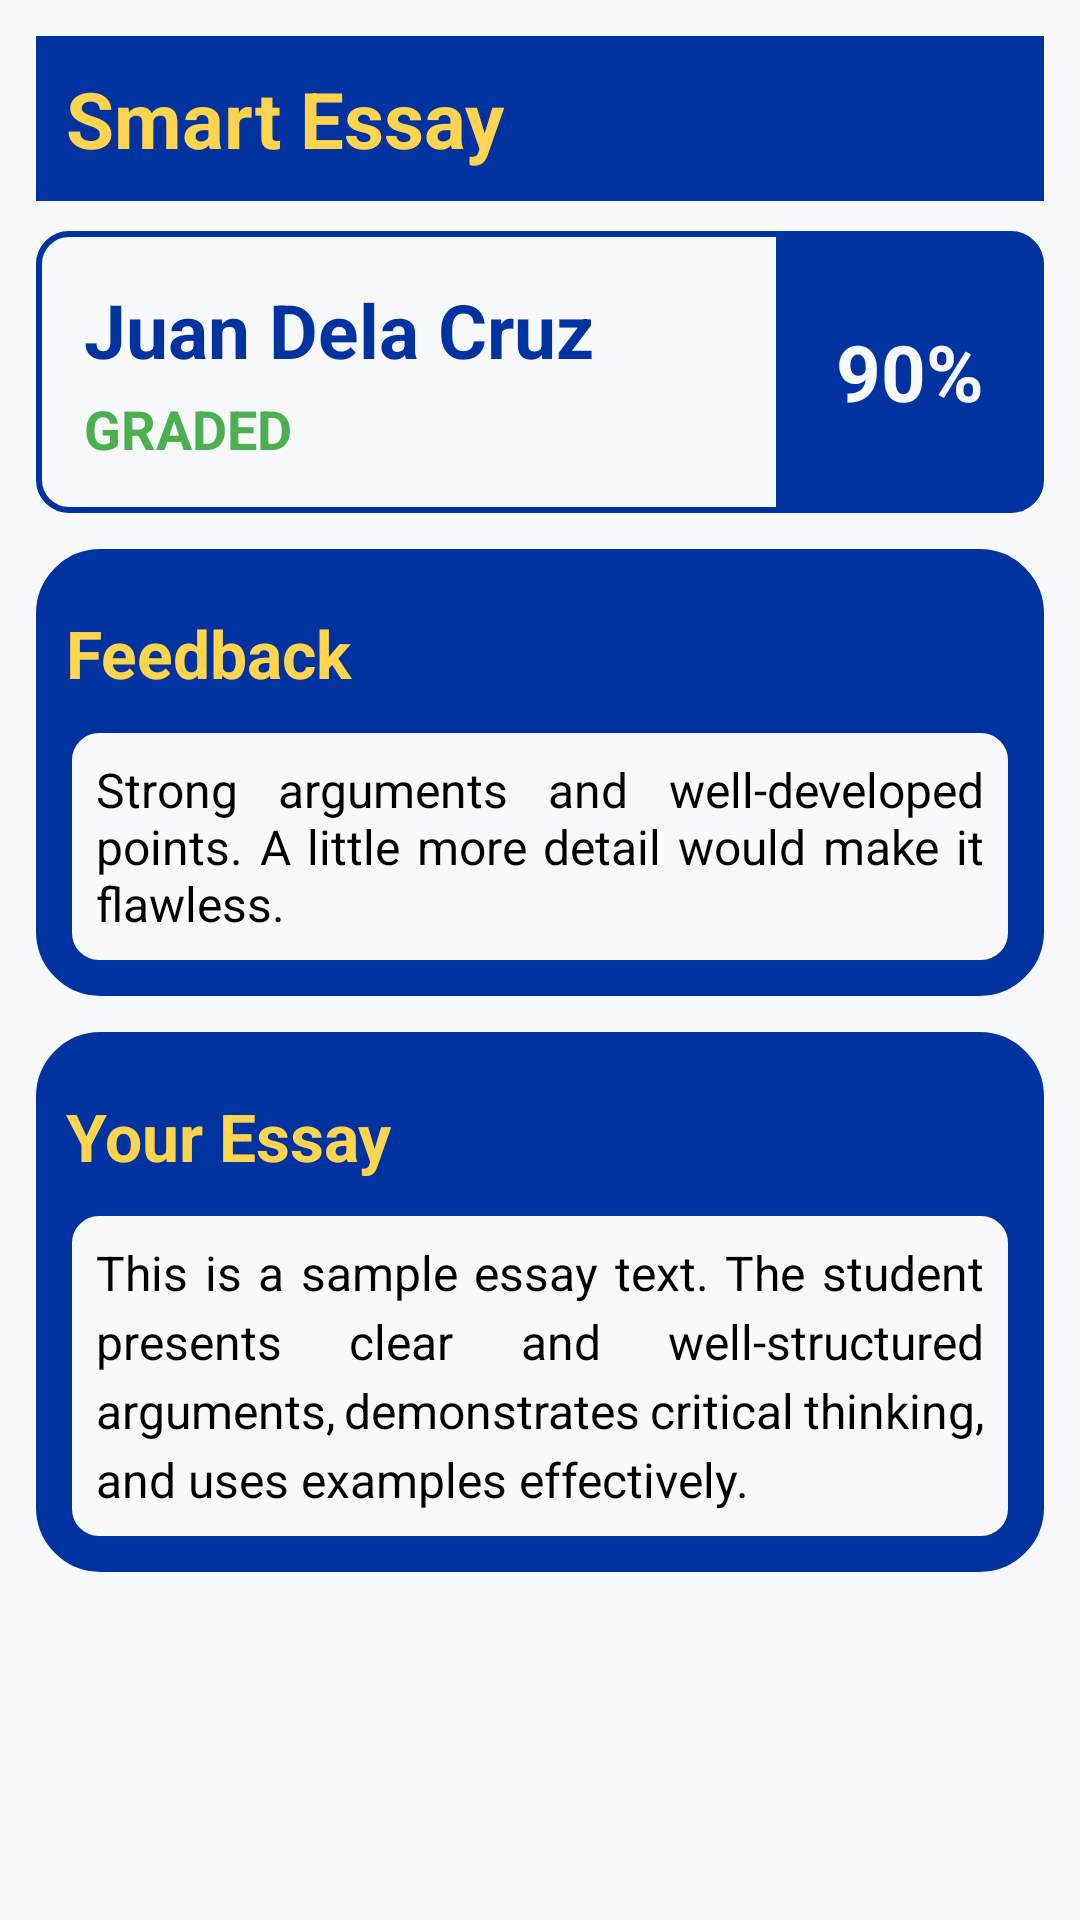

Android layout source for this screen:
<!-- AndroidManifest.xml: application theme Theme.SmartEssay -->
<!-- res/layout/activity_essay_result_student.xml -->
<?xml version="1.0" encoding="utf-8"?>
<androidx.constraintlayout.widget.ConstraintLayout xmlns:android="http://schemas.android.com/apk/res/android"
    xmlns:app="http://schemas.android.com/apk/res-auto"
    xmlns:tools="http://schemas.android.com/tools"
    android:id="@+id/main"
    android:layout_width="match_parent"
    android:layout_height="match_parent"
    tools:context=".MainActivity">

    
    <ScrollView
        android:layout_width="match_parent"
        android:layout_height="0dp"
        android:fillViewport="true"
        app:layout_constraintTop_toTopOf="parent"
        app:layout_constraintBottom_toBottomOf="parent">

        <LinearLayout
            android:layout_width="match_parent"
            android:layout_height="wrap_content"
            android:orientation="vertical"
            android:padding="12dp"
            android:background="@color/off_white">

            
            <LinearLayout
                android:layout_width="match_parent"
                android:layout_height="wrap_content"
                android:background="@color/blue_primary"
                android:padding="10dp"
                android:orientation="horizontal"
                android:paddingHorizontal="16dp"
                android:layout_marginBottom="10dp">

                <TextView
                    android:id="@+id/tvEssayTitle"
                    android:layout_width="wrap_content"
                    android:layout_height="wrap_content"
                    android:text="Smart Essay"
                    android:textColor="@color/yellow_accent"
                    android:textSize="26sp"
                    android:textStyle="bold" />
            </LinearLayout>

            
            <LinearLayout
                android:layout_width="match_parent"
                android:layout_height="wrap_content"
                android:orientation="horizontal"
                android:background="@drawable/blue_border_round_edittext"
                android:layout_marginBottom="12dp">

                
                <LinearLayout
                    android:layout_width="0dp"
                    android:layout_height="wrap_content"
                    android:layout_weight="1"
                    android:orientation="vertical"
                    android:padding="16dp">

                    <TextView
                        android:id="@+id/tvFullname"
                        android:layout_width="wrap_content"
                        android:layout_height="wrap_content"
                        android:text="Juan Dela Cruz"
                        android:textSize="25sp"
                        android:textStyle="bold"
                        android:textColor="@color/blue_primary" />

                    <LinearLayout
                        android:layout_width="wrap_content"
                        android:layout_height="wrap_content"
                        android:orientation="horizontal"
                        android:layout_marginTop="4dp">

                        <TextView
                            android:id="@+id/tvStatus"
                            android:layout_width="wrap_content"
                            android:layout_height="match_parent"
                            android:text="GRADED"
                            android:textColor="@color/green_posted"
                            android:textSize="18sp"
                            android:textStyle="bold" />
                    </LinearLayout>
                </LinearLayout>

                
                <LinearLayout
                    android:layout_width="wrap_content"
                    android:layout_height="match_parent"
                    android:gravity="center"
                    android:background="@drawable/pill_right_yellow"
                    android:paddingHorizontal="20dp"
                    android:orientation="horizontal">

                    <TextView
                        android:id="@+id/tvScore"
                        android:layout_width="wrap_content"
                        android:layout_height="wrap_content"
                        android:text="90%"
                        android:textColor="@color/off_white"
                        android:textSize="26sp"
                        android:textStyle="bold" />
                </LinearLayout>
            </LinearLayout>

            
            <LinearLayout
                android:layout_width="match_parent"
                android:layout_height="wrap_content"
                android:orientation="vertical"
                android:background="@drawable/blue_filled_round_corners"
                android:layout_marginBottom="12dp"
                android:padding="10dp">

                <TextView
                    android:layout_width="match_parent"
                    android:layout_height="wrap_content"
                    android:paddingVertical="10dp"
                    android:text="Feedback"
                    android:textColor="@color/yellow_accent"
                    android:textSize="22sp"
                    android:textStyle="bold" />

                <LinearLayout
                    android:layout_width="match_parent"
                    android:layout_height="wrap_content"
                    android:orientation="vertical"
                    android:background="@drawable/blue_border_round_edittext"
                    android:padding="10dp"
                    >

                    <TextView
                        android:id="@+id/tvFeedback"
                        android:layout_width="match_parent"
                        android:layout_height="wrap_content"
                        android:text="Strong arguments and well-developed points. A little more detail would make it flawless."
                        android:textColor="@color/black"
                        android:textSize="16sp"
                        android:justificationMode="inter_word" />
                </LinearLayout>
            </LinearLayout>

            
            <LinearLayout
                android:layout_width="match_parent"
                android:layout_height="wrap_content"
                android:orientation="vertical"
                android:background="@drawable/blue_filled_round_corners"
                android:layout_marginBottom="12dp"
                android:padding="10dp">

                <TextView
                    android:layout_width="match_parent"
                    android:layout_height="wrap_content"
                    android:paddingVertical="10dp"
                    android:text="Your Essay"
                    android:textColor="@color/yellow_accent"
                    android:textSize="22sp"
                    android:textStyle="bold" />

                <LinearLayout
                    android:layout_width="match_parent"
                    android:layout_height="wrap_content"
                    android:orientation="vertical"
                    android:background="@drawable/blue_border_round_edittext"
                    android:padding="10dp">

                    <TextView
                        android:id="@+id/tvEssayText"
                        android:layout_width="match_parent"
                        android:layout_height="wrap_content"
                        android:text="This is a sample essay text. The student presents clear and well-structured arguments, demonstrates critical thinking, and uses examples effectively."
                        android:textColor="@color/black"
                        android:textSize="16sp"
                        android:justificationMode="inter_word"
                        android:lineSpacingExtra="4dp" />
                </LinearLayout>
            </LinearLayout>

        </LinearLayout>
    </ScrollView>

</androidx.constraintlayout.widget.ConstraintLayout>
<!-- resources referenced by this layout -->
<resources>
  <color name="black">#FF000000</color>
  <color name="blue_primary">#0033A0</color>
  <color name="green_posted">#4CAF50</color>
  <color name="off_white">#F8F9FB</color>
  <color name="yellow_accent">#FFD54F</color>
  <!-- drawable blue_border_round_edittext (drawable) -->
  <?xml version="1.0" encoding="utf-8"?>
  <shape xmlns:android="http://schemas.android.com/apk/res/android"
      android:shape="rectangle">
      <solid android:color="@color/off_white" />
      <corners android:radius="10dp" />
      <stroke
          android:width="2dp"
          android:color="@color/blue_primary" />
  </shape>
  <!-- drawable blue_filled_round_corners (drawable) -->
  <?xml version="1.0" encoding="utf-8"?>
  <shape xmlns:android="http://schemas.android.com/apk/res/android"
      android:shape="rectangle">
      <solid android:color="@color/blue_primary" />
      <corners android:radius="20dp" />
      <stroke
          android:width="3dp"
          android:color="@color/blue_primary" />
  </shape>
  <!-- drawable pill_right_yellow (drawable) -->
  <?xml version="1.0" encoding="utf-8"?>
  <shape xmlns:android="http://schemas.android.com/apk/res/android"
      android:shape="rectangle">
      <solid android:color="@color/blue_primary" />
      <corners
          android:topLeftRadius="0dp"
          android:bottomLeftRadius="0dp"
          android:topRightRadius="15dp"
          android:bottomRightRadius="15dp" />
  </shape>
  <style name="Theme.SmartEssay" parent="Base.Theme.SmartEssay" />
  <style name="Base.Theme.SmartEssay" parent="Theme.MaterialComponents.DayNight.NoActionBar">
          
          
      </style>
</resources>
